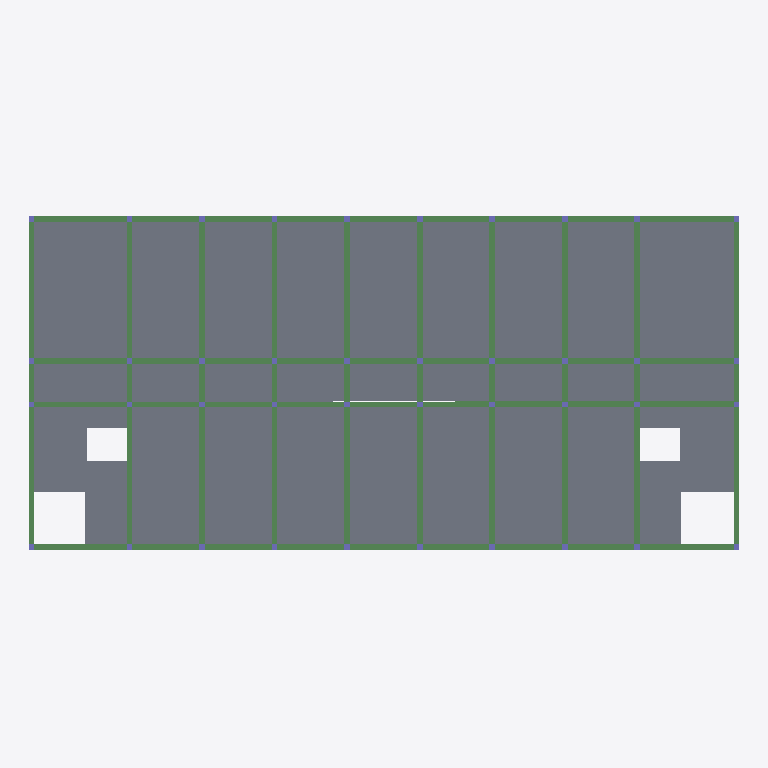
Plan cut of the same IFC building model at storey 'Fourth_Floor' (level 12.00 m, cut at 13.40 m), seen from above with north up, elements coloured by IFC class: 36 columns (violet), 14 beams (green), 5 slabs (grey). Cut surfaces are drawn darker.
Extent 49.0 m × 23.1 m × 18.1 m (x, y, z). Storeys (7): Ground_Floor at 0.00 m; First_Floor at 3.00 m; Second_Floor at 6.00 m; Third_Floor at 9.00 m; Fourth_Floor at 12.00 m; Fifth_Floor at 15.00 m; Roof at 18.00 m. Elements (619): 243 IfcColumn, 134 IfcWall, 90 IfcDoor, 84 IfcBeam, 41 IfcWindow, 27 IfcSlab.

HEADER;
FILE_DESCRIPTION(('ViewDefinition[DesignTransferView]'),'2;1');
FILE_NAME('capstone part 1.ifc','2026-11-23T21:00:19+08:00',(''),(''),'IfcOpenShell 0.8.5-post1','Bonsai 0.8.5-post1','Nobody');
FILE_SCHEMA(('IFC4'));
ENDSEC;
DATA;
#1=IFCPROJECT('1SPtoEchz7fPQBQBcyUTJk',$,'My Project',$,$,$,$,(#14,#26),#9);
#31=IFCSITE('0RosWcv3n4afUyNcutV5ex',$,'My Site',$,$,#54,$,$,$,$,$,$,$,$);
#37=IFCBUILDING('3MtCAwxjbFbhXsa6K7PZVA',$,'My Building',$,$,#60,$,$,$,$,$,$);
#43=IFCBUILDINGSTOREY('0Wrb2J0krBd9vOYDMdT9cE',$,'Ground_Floor',$,$,#66,$,$,$,$);
#67=IFCBUILDINGSTOREY('1Zs1zOgE15wReqU4IPA1M_',$,'First_Floor',$,$,#88,$,$,$,$);
#25337=IFCBUILDINGSTOREY('17M36PB8b9iB6vpzY2nRcN',$,'Second_Floor',$,$,#25358,$,$,$,$);
#30004=IFCBUILDINGSTOREY('3F3GdFNqrBRRcVsRj5tHxr',$,'Third_Floor',$,$,#30025,$,$,$,$);
#31493=IFCBUILDINGSTOREY('2hsrL3vbbEpfwYowp18FrJ',$,'Fourth_Floor',$,$,#31514,$,$,$,$);
#32984=IFCBUILDINGSTOREY('3J0JmWSJf3Xu7di_sk40Ry',$,'Fifth_Floor',$,$,#33005,$,$,$,$);
#35166=IFCBUILDINGSTOREY('3SqWOopBrD2PRDYCfQgYPg',$,'Roof',$,$,#35187,$,$,$,$);
#34945=IFCSLAB('2h4pt1JTn0OgWgebYM6Fgb',$,'Slab',$,$,#34953,#34960,$,$);
#34990=IFCSLAB('3o5_LY$U55mvz6ax4ojd9f',$,'Slab',$,$,#34997,#35004,$,$);
#35034=IFCSLAB('1kTFHCY4b2$BBp77Xw6LXl',$,'Slab',$,$,#35041,#35048,$,$);
#35012=IFCSLAB('1phCWaIRv1QRAvdiFcuJA$',$,'Slab',$,$,#35019,#35026,$,$);
#34968=IFCSLAB('0omA2yT2r0pey8ghudryPg',$,'Slab',$,$,#34975,#34982,$,$);
#31390=IFCBEAM('1cs35XxjTDOu1Tdc4YNTYn',$,'Beam',$,$,#31416,#31401,$,$);
#31444=IFCBEAM('35ukuE25PErQChTRMK3ZhV',$,'Beam',$,$,#31470,#31455,$,$);
#31471=IFCBEAM('2Ngc44S1j7T8e0xOZILnAM',$,'Beam',$,$,#31572,#31482,$,$);
#31417=IFCBEAM('0zYUJmXdPBOBOcUpngA$SF',$,'Beam',$,$,#31443,#31428,$,$);
#31179=IFCBEAM('3SYtqpkAL7aQnfQGIh8wpN',$,'Beam',$,$,#31205,#31190,$,$);
#31233=IFCBEAM('17x1PH6gD6VPalJYvozgxB',$,'Beam',$,$,#31259,#31244,$,$);
#31260=IFCBEAM('36JoI4UR96i9ke3qm0MMtn',$,'Beam',$,$,#31286,#31271,$,$);
#31314=IFCBEAM('1$1SrtWbLCBBgTVo3mKsPF',$,'Beam',$,$,#31340,#31325,$,$);
#31341=IFCBEAM('19gjTiAqrFt9LnWPMjEl9y',$,'Beam',$,$,#31367,#31352,$,$);
#31287=IFCBEAM('3$rLgkr7f65hVrcKVtDiS_',$,'Beam',$,$,#31313,#31298,$,$);
#31124=IFCBEAM('2Pc1cYMIL529cRauVmnF5W',$,'Beam',$,$,#31151,#31136,$,$);
#31152=IFCBEAM('3$hP3i5vr6nRKiC0PIafmQ',$,'Beam',$,$,#31178,#31163,$,$);
#31206=IFCBEAM('3sbAIFX7nFjAJlRMZHIn0h',$,'Beam',$,$,#31232,#31217,$,$);
#31368=IFCBEAM('3ke_1g7eHBdONk8u2FGi_D',$,'Beam',$,$,#31567,#31379,$,$);
#31752=IFCCOLUMN('3T1v5saX93avaSBPh5cVnq',$,'Column',$,$,#31859,#31763,$,$);
#31968=IFCCOLUMN('26pIQ6c45A2Afu20DYk3u9',$,'Column',$,$,#32075,#31979,$,$);
#32076=IFCCOLUMN('13STrMFPT5ZQ_MSVxOglpQ',$,'Column',$,$,#32183,#32087,$,$);
#32184=IFCCOLUMN('1Ig89HZd99khC$jFpiFxAM',$,'Column',$,$,#32291,#32195,$,$);
#32292=IFCCOLUMN('2XJpZzwYn6WwTkFf4sWv1O',$,'Column',$,$,#32399,#32303,$,$);
#32400=IFCCOLUMN('2qSR7l3kHCw9z_xlRfbUa6',$,'Column',$,$,#32507,#32411,$,$);
#31519=IFCCOLUMN('0f9TlZshrFQ85ufgZeiFVm',$,'Column',$,$,#31577,#31532,$,$);
#31605=IFCCOLUMN('09cmhg8m1BUBU4Bqqakykh',$,'Column',$,$,#31631,#31616,$,$);
#31632=IFCCOLUMN('0tqhQpcU16VP81sTPFkpwN',$,'Column',$,$,#31724,#31643,$,$);
#31654=IFCCOLUMN('341nit0knAXx08NWZw2hsN',$,'Column',$,$,#31751,#31665,$,$);
#31860=IFCCOLUMN('0s_jiAkSr1DA8yy36ebjEr',$,'Column',$,$,#31967,#31871,$,$);
#32508=IFCCOLUMN('1am$$A18D0RAz8c2PxzgEu',$,'Column',$,$,#33038,#32519,$,$);
ENDSEC;
